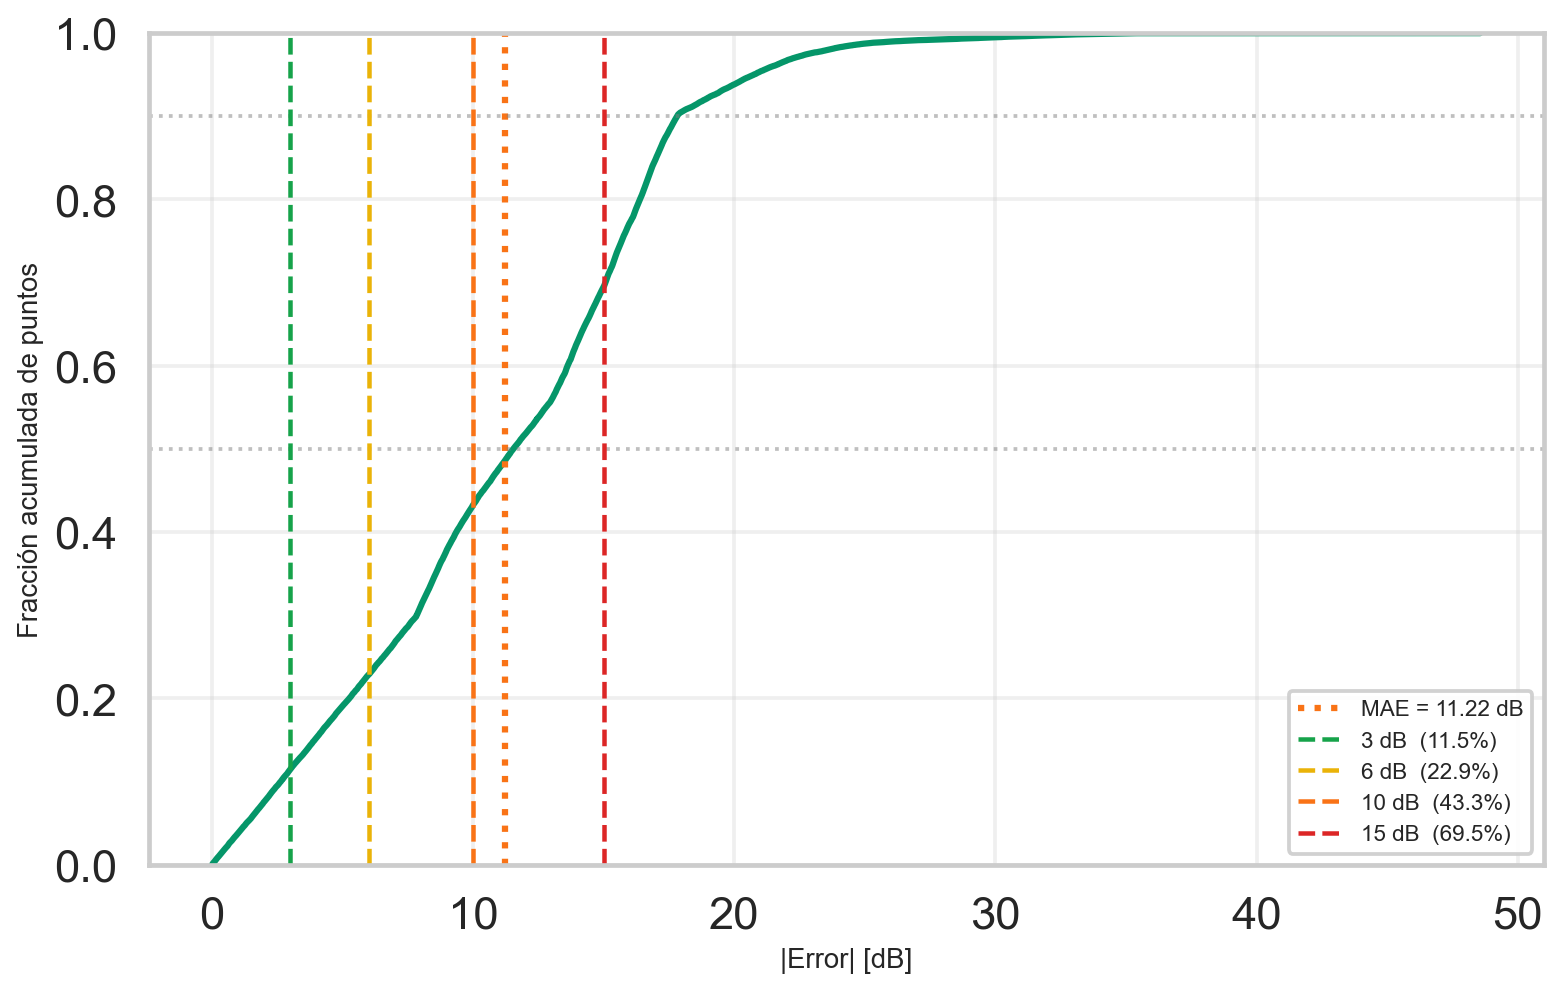

Values plotted in this chart, from the file beside it:
abs_error_db, cdf
0.0, 1.8450524917433902e-05
0.0, 3.6901049834867804e-05
0.0, 5.53515747523017e-05
0.0, 7.380209966973561e-05
0.0025, 9.225262458716951e-05
0.0025, 0.0001107
0.0025, 0.0001292
0.0025, 0.0001476
0.0025, 0.0001661
0.005, 0.0001845
0.005, 0.000203
0.005, 0.0002214
0.005, 0.0002399
0.005, 0.0002583
0.005, 0.0002768
0.005, 0.0002952
0.005, 0.0003137
0.005, 0.0003321
0.0075, 0.0003506
0.0075, 0.000369
0.0075, 0.0003875
0.0075, 0.0004059
0.0075, 0.0004244
0.0075, 0.0004428
0.01, 0.0004613
0.01, 0.0004797
0.0125, 0.0004982
0.0125, 0.0005166
0.0125, 0.0005351
0.0125, 0.0005535
0.015, 0.000572
0.015, 0.0005904
0.015, 0.0006089
0.015, 0.0006273
0.015, 0.0006458
0.015, 0.0006642
0.015, 0.0006827
0.0175, 0.0007011
0.0175, 0.0007196
0.0175, 0.000738
0.0175, 0.0007565
0.0175, 0.0007749
0.0175, 0.0007934
0.0175, 0.0008118
0.0175, 0.0008303
0.0175, 0.0008487
0.0175, 0.0008672
0.02, 0.0008856
0.02, 0.0009041
0.02, 0.0009225
0.02, 0.000941
0.02, 0.0009594
0.02, 0.0009779
0.02, 0.0009963
0.0225, 0.001015
0.0225, 0.001033
0.0225, 0.001052
0.0225, 0.00107
0.0225, 0.001089
0.0225, 0.001107
... 54,139 more rows
